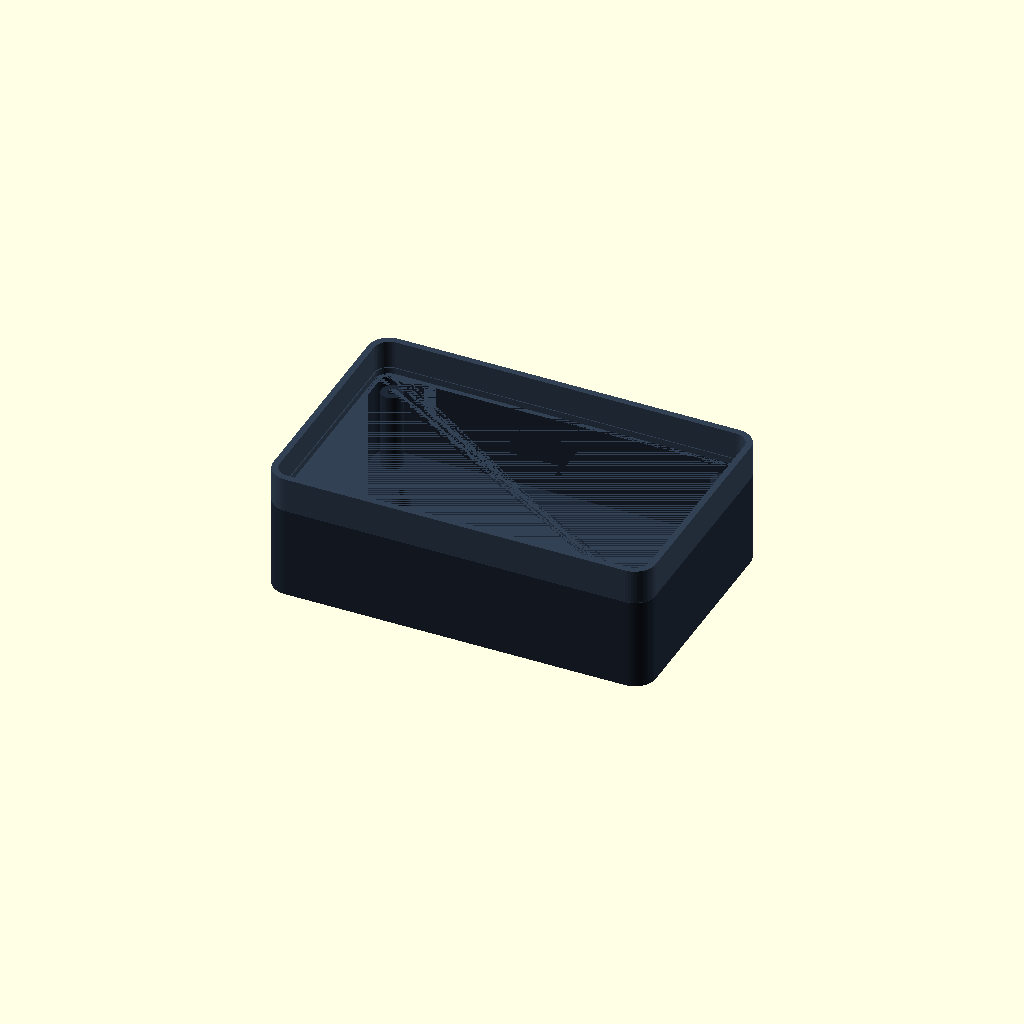
Cell 1 — every parameter at its default value.
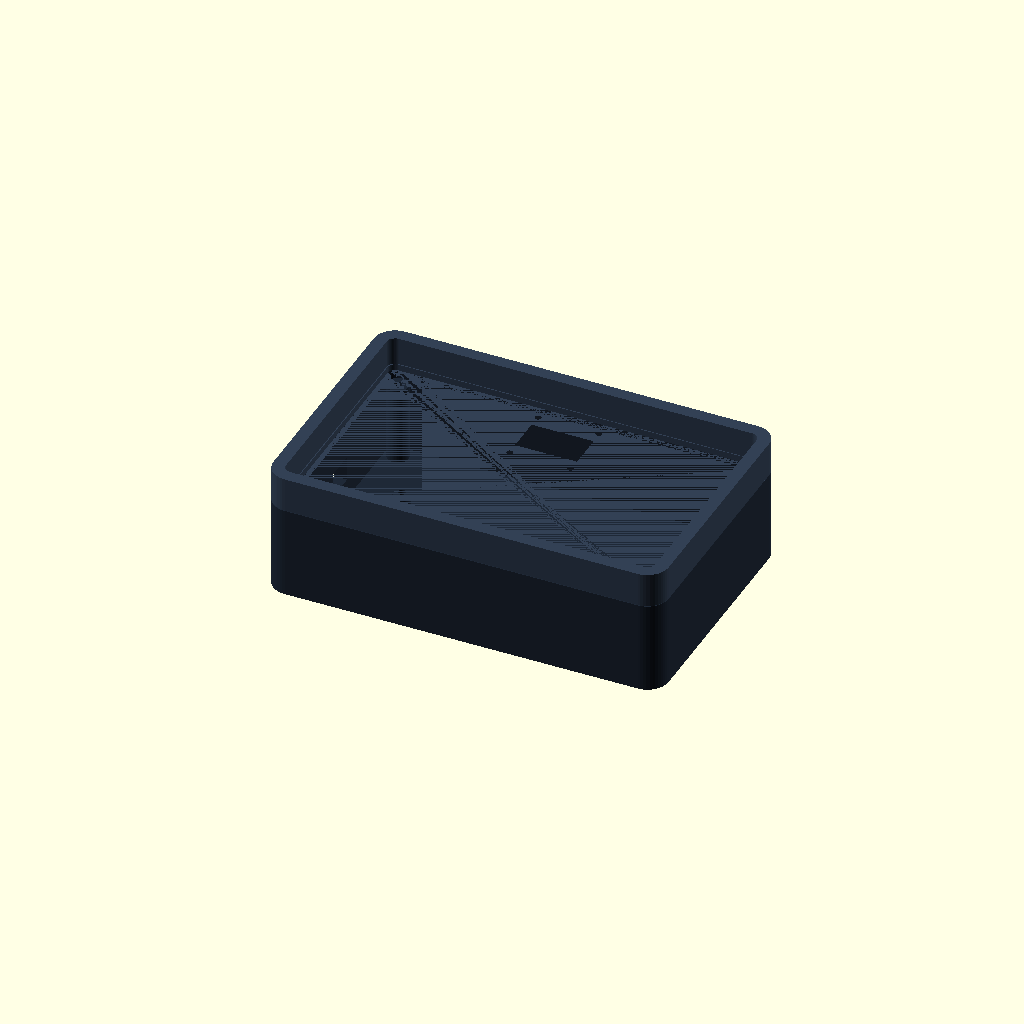
Cell 2: the same model with wall = 4.8.
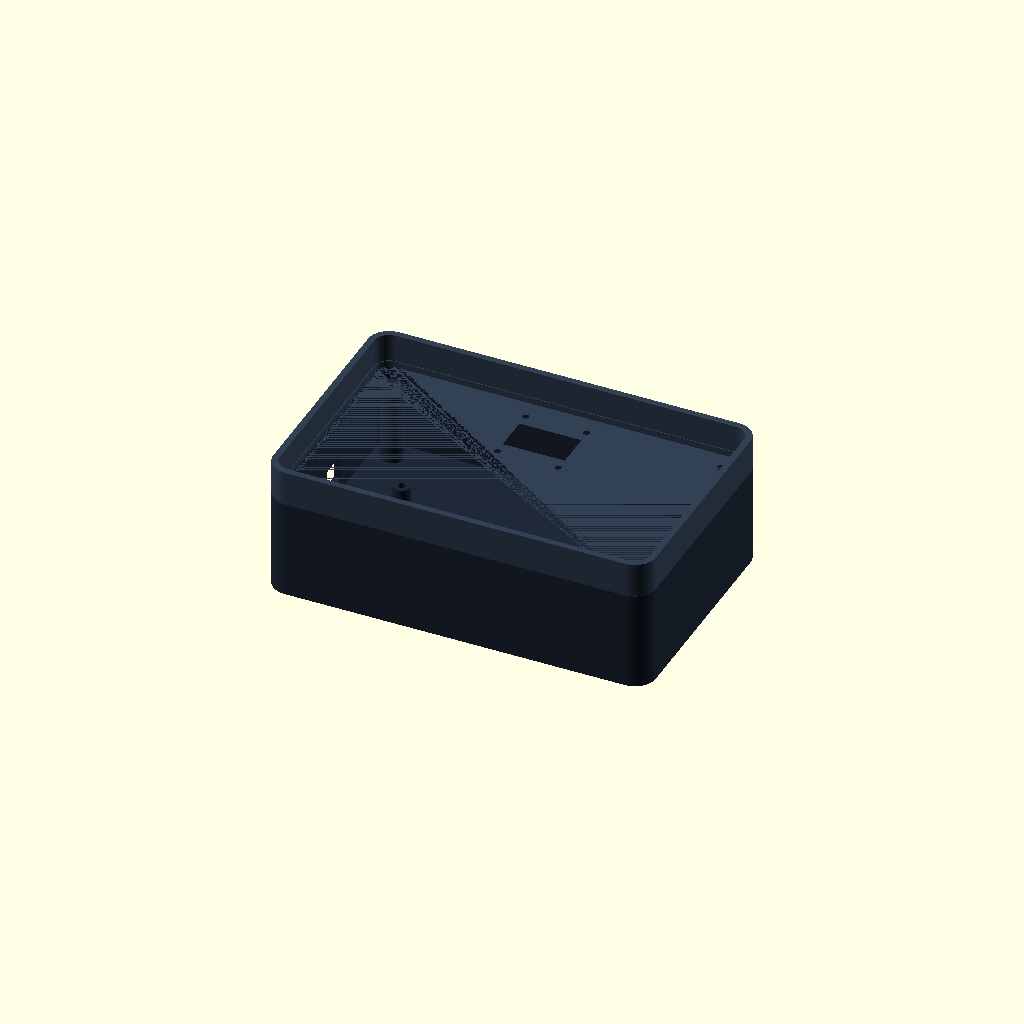
Cell 3: bottom = 5.6 (everything else at default).
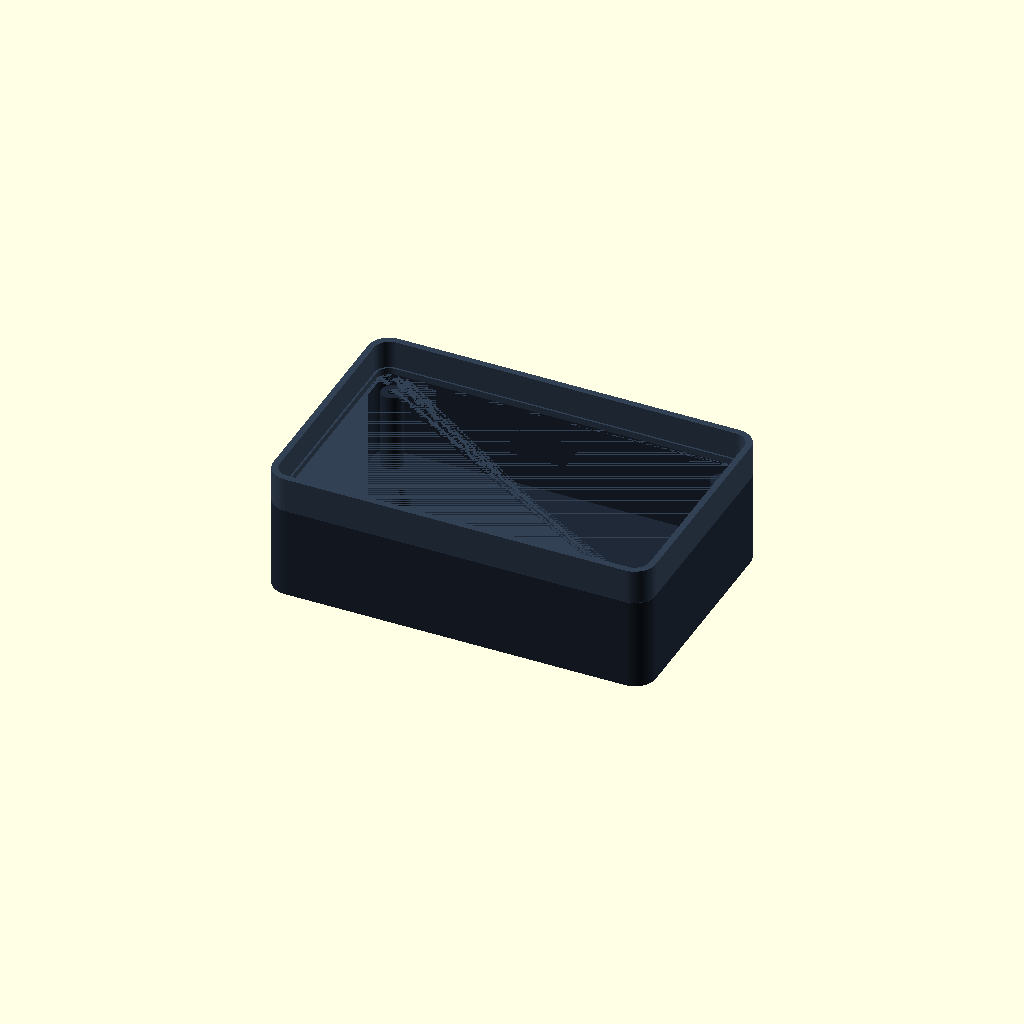
Cell 4: clearance = 0.7 (everything else at default).
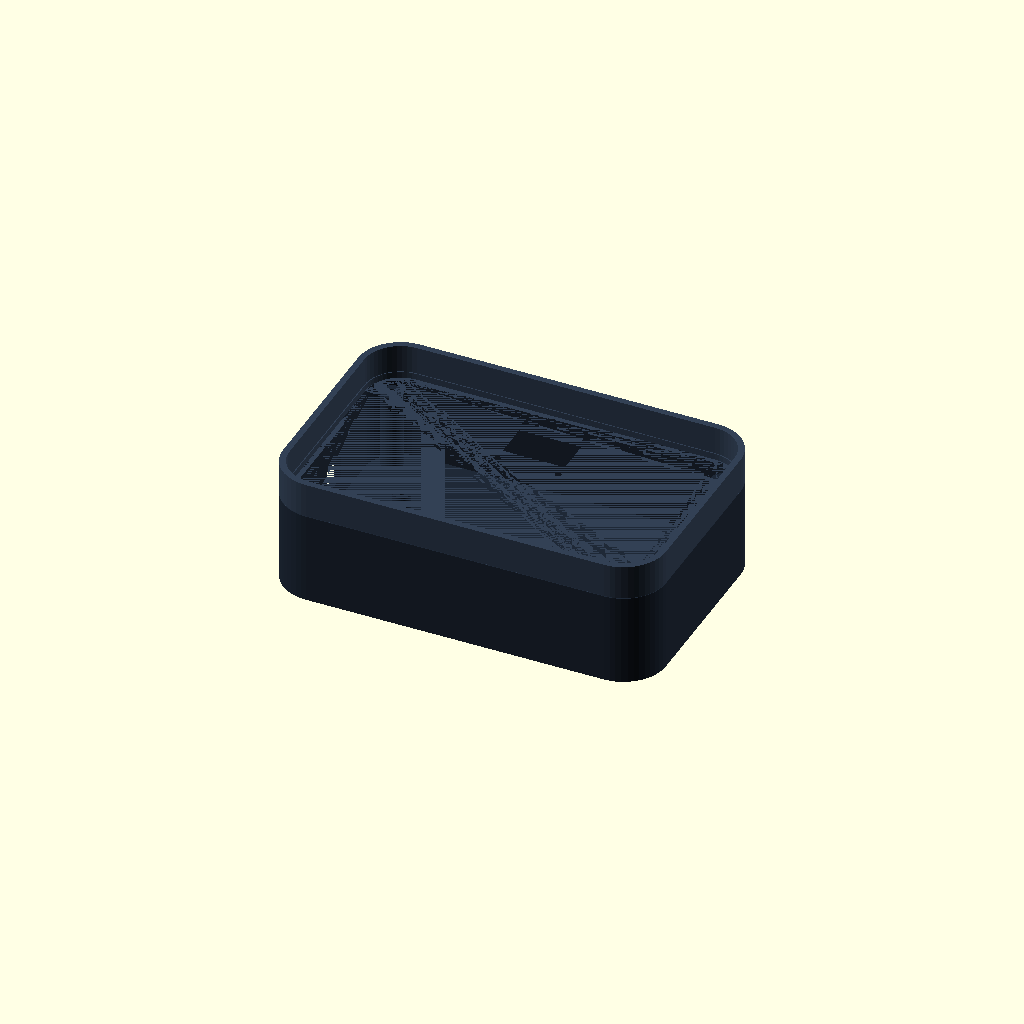
Cell 5: the same model with corner_r = 16.
One fixed orthographic camera (rotation 55°, 0°, 25°; colour scheme Cornfield) for every cell.
The OpenSCAD source (cad/caixa_iara_v1.scad):
// IARA V1 - Caixa paramétrica (OpenSCAD)
// Componentes: Arduino Uno, módulo TDS Keyestudio v1.0, OLED 0.96" I2C
// Exportar com: part = "base" ou part = "lid"

$fn = 48;

// =====================
// Seleção de peça
// =====================
part = "assembled"; // "base", "lid", "assembled"

// =====================
// Dimensões gerais (mm)
// =====================
wall = 2.4;
bottom = 2.8;
lid_thickness = 2.4;
clearance = 0.35;
corner_r = 8;

inner_x = 140;
inner_y = 88;
inner_z = 32; // altura útil interna da base

outer_x = inner_x + wall * 2;
outer_y = inner_y + wall * 2;
base_h = bottom + inner_z;
lid_h = 13;

// =====================
// Arduino Uno R3 (aprox.)
// =====================
uno_x = 68.6;
uno_y = 53.4;
uno_h = 14; // folga para componentes + headers
standoff_d = 6.5;
standoff_h = 6;
standoff_hole_d = 2.9; // para parafuso M3 autoatarraxante leve

// Furação aproximada (referência no canto da placa)
uno_holes = [
    [3.5, 2.5],
    [66.1, 7.6],
    [66.1, 35.5],
    [14.0, 50.8]
];

// posição da placa dentro da caixa
uno_pos = [10, 10, bottom];

// recortes laterais para USB-B e jack DC (lado esquerdo da caixa)
usb_cut = [13, 11.5, 9.5]; // x(profundidade), y(largura), z(altura)
usb_cut_pos = [0, uno_pos[1] + 36, 10.5];

jack_cut_d = 11;
jack_cut_pos = [0, uno_pos[1] + 16.5, 11.5];

// =====================
// Módulo TDS Keyestudio v1.0 (aprox.)
// =====================
tds_x = 43;
tds_y = 32;
tds_pos = [86, 12, bottom];
tds_holes = [
    [3.5, 3.5],
    [39.5, 28.5]
];

// =====================
// OLED 0.96" (módulo I2C 4 pinos)
// =====================
oled_board_x = 27.5;
oled_board_y = 27.5;
oled_hole_pitch_x = 23;
oled_hole_pitch_y = 23;
oled_screen_x = 23.5;
oled_screen_y = 13.5;

oled_center = [outer_x / 2, outer_y - 22];

// =====================
// Saídas de cabo
// =====================
// Lado direito da base
cable_tds_d = 6.6;
cable_temp_d = 4.8;

cable_tds_pos = [outer_x, 24, 11.5];
cable_temp_pos = [outer_x, 39, 10.5];

// =====================
// Parafusos da tampa
// =====================
post_d = 8;
post_hole_d = 3.0;
post_core_h = inner_z - 2;

post_xy = [
    [10, 10],
    [outer_x - 10, 10],
    [outer_x - 10, outer_y - 10],
    [10, outer_y - 10]
];

module rounded_box(x, y, z, r) {
    hull() {
        for (ix = [r, x - r])
            for (iy = [r, y - r])
                translate([ix, iy, 0]) cylinder(h = z, r = r);
    }
}

module shell_base() {
    difference() {
        rounded_box(outer_x, outer_y, base_h, corner_r);
        translate([wall, wall, bottom])
            rounded_box(inner_x, inner_y, inner_z + 0.2, max(corner_r - wall, 1));
    }
}

module lid_shell() {
    difference() {
        rounded_box(outer_x, outer_y, lid_h, corner_r);

        // cavidade da tampa
        translate([wall, wall, lid_thickness])
            rounded_box(inner_x, inner_y, lid_h, max(corner_r - wall, 1));

        // aba de encaixe
        translate([wall + clearance, wall + clearance, 0])
            rounded_box(inner_x - 2 * clearance, inner_y - 2 * clearance, 8, max(corner_r - wall - clearance, 1));

        // remover centro da aba
        translate([wall + 2.2, wall + 2.2, 0])
            rounded_box(inner_x - 4.4, inner_y - 4.4, 8.1, max(corner_r - wall - 2.2, 1));
    }
}

module board_standoffs(origin, holes) {
    for (h = holes) {
        translate([origin[0] + h[0], origin[1] + h[1], origin[2]])
            difference() {
                cylinder(h = standoff_h, d = standoff_d);
                translate([0, 0, -0.1]) cylinder(h = standoff_h + 0.2, d = standoff_hole_d);
            }
    }
}

module lid_posts_for_screws() {
    for (p = post_xy) {
        translate([p[0], p[1], bottom])
            difference() {
                cylinder(h = post_core_h, d = post_d);
                translate([0, 0, -0.1]) cylinder(h = post_core_h + 0.2, d = post_hole_d);
            }
    }
}

module cable_holes() {
    // TDS
    translate(cable_tds_pos)
        rotate([0, 90, 0]) cylinder(h = wall + 1.5, d = cable_tds_d);

    // Temperatura
    translate(cable_temp_pos)
        rotate([0, 90, 0]) cylinder(h = wall + 1.5, d = cable_temp_d);
}

module uno_side_ports() {
    // USB-B
    translate([usb_cut_pos[0] - 0.5, usb_cut_pos[1], usb_cut_pos[2]])
        cube([usb_cut[0] + 1, usb_cut[1], usb_cut[2]]);

    // Jack DC
    translate([jack_cut_pos[0] - 0.5, jack_cut_pos[1], jack_cut_pos[2]])
        rotate([0, 90, 0]) cylinder(h = wall + 1.5, d = jack_cut_d);
}

module lid_oled_window_and_holes() {
    // Janela do display
    translate([oled_center[0] - oled_screen_x / 2, oled_center[1] - oled_screen_y / 2, -0.2])
        cube([oled_screen_x, oled_screen_y, lid_thickness + 0.6]);

    // Furos da placa OLED
    for (sx = [-oled_hole_pitch_x / 2, oled_hole_pitch_x / 2])
        for (sy = [-oled_hole_pitch_y / 2, oled_hole_pitch_y / 2])
            translate([oled_center[0] + sx, oled_center[1] + sy, -0.2])
                cylinder(h = lid_thickness + 1.2, d = 2.4);
}

module lid_screw_holes() {
    for (p = post_xy) {
        translate([p[0], p[1], -0.2])
            cylinder(h = lid_h + 0.4, d = 3.4);

        // rebaixo para cabeça do parafuso
        translate([p[0], p[1], lid_h - 2.2])
            cylinder(h = 2.5, d = 6.2);
    }
}

module base_part() {
    difference() {
        shell_base();
        cable_holes();
        uno_side_ports();
    }

    // Standoffs Arduino
    board_standoffs(uno_pos, uno_holes);

    // Standoffs TDS
    board_standoffs(tds_pos, tds_holes);

    // Postes para parafusos da tampa
    lid_posts_for_screws();
}

module lid_part() {
    difference() {
        lid_shell();
        lid_oled_window_and_holes();
        lid_screw_holes();
    }
}

if (part == "base") {
    base_part();
}

if (part == "lid") {
    lid_part();
}

if (part == "assembled") {
    color("#1f2937") base_part();
    translate([0, 0, base_h + 0.2]) color("#334155") lid_part();
}
Parameter table extracted from the source (name, type, default, range or options):
part: string, default "assembled"
wall: number, default 2.4
bottom: number, default 2.8
lid_thickness: number, default 2.4
clearance: number, default 0.35
corner_r: number, default 8
inner_x: number, default 140
inner_y: number, default 88
inner_z: number, default 32
lid_h: number, default 13
uno_x: number, default 68.6
uno_y: number, default 53.4
uno_h: number, default 14
standoff_d: number, default 6.5
standoff_h: number, default 6
standoff_hole_d: number, default 2.9
usb_cut: vector, default [13, 11.5, 9.5]
jack_cut_d: number, default 11
tds_x: number, default 43
tds_y: number, default 32
oled_board_x: number, default 27.5
oled_board_y: number, default 27.5
oled_hole_pitch_x: number, default 23
oled_hole_pitch_y: number, default 23
oled_screen_x: number, default 23.5
oled_screen_y: number, default 13.5
cable_tds_d: number, default 6.6
cable_temp_d: number, default 4.8
post_d: number, default 8
post_hole_d: number, default 3
